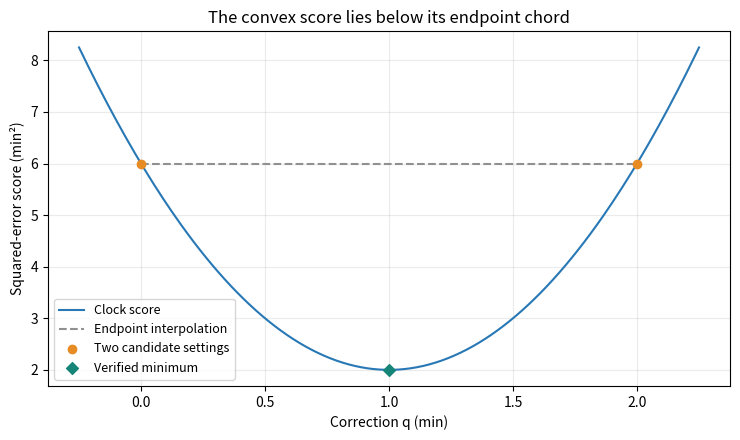

Here is the Python script that generated this plot:
import numpy as np

OBSERVED_ERRORS = np.array([-2.0, -1.0, -1.0, 0.0])  # min


def evaluate_clock(correction):
    errors = OBSERVED_ERRORS + correction
    return {"decision": correction, "response": errors,
            "objective": float(errors @ errors)}


left, right, weight = 0.0, 2.0, 0.5
midpoint = weight * left + (1 - weight) * right
interpolated_score = (weight * evaluate_clock(left)["objective"]
                      + (1 - weight) * evaluate_clock(right)["objective"])
print("Score at intermediate correction:", evaluate_clock(midpoint)["objective"], "min²")
print("Interpolated endpoint score:", interpolated_score, "min²")


import matplotlib.pyplot as plt


def show_convex_score():
    corrections = np.linspace(-0.25, 2.25, 201)
    scores = [evaluate_clock(q)["objective"] for q in corrections]
    figure, axis = plt.subplots(figsize=(7.5, 4.5))
    axis.plot(corrections, scores, color="#2878b5", label="Clock score")
    axis.plot([0, 2], [6, 6], "--", color="#909090", label="Endpoint interpolation")
    axis.scatter([0, 2], [6, 6], color="#e78b24", label="Two candidate settings", zorder=3)
    axis.scatter([1], [2], color="#168578", marker="D", label="Verified minimum", zorder=4)
    axis.set(title="The convex score lies below its endpoint chord",
             xlabel="Correction q (min)", ylabel="Squared-error score (min²)")
    axis.grid(alpha=0.25)
    axis.legend(fontsize=9)
    figure.tight_layout()
    return figure


convexity_figure = show_convex_score()
plt.show()
